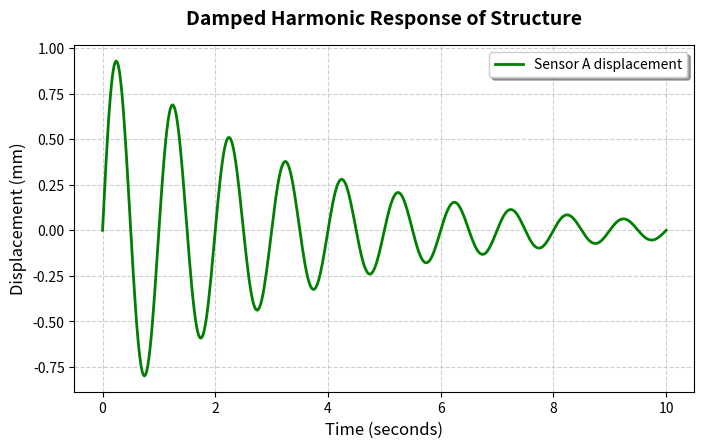

Write Python code to recreate this figure.
import numpy as np
import matplotlib.pyplot as plt

time = np.linspace(0, 10, 500)

# Create a damped sine wave
amplitude = np.exp(-0.3 * time) * np.sin(2 * np.pi * time)

# Create figure and axes
fig, ax = plt.subplots(figsize=(8, 4.5), dpi=100)

# Plot the data
ax.plot(
    time,
    amplitude,
    color='green',
    linewidth=2,
    label='Sensor A displacement'
)

# Customize the graph
ax.set_title(
    'Damped Harmonic Response of Structure',
    fontsize=14,
    fontweight='bold',
    pad=15
)

ax.set_xlabel('Time (seconds)', fontsize=12)
ax.set_ylabel('Displacement (mm)', fontsize=12)

# Add gridlines
ax.grid(True, linestyle='--', alpha=0.6)

# Add legend
ax.legend(loc='upper right', frameon=True, shadow=True)

# Display graph
plt.show() 
